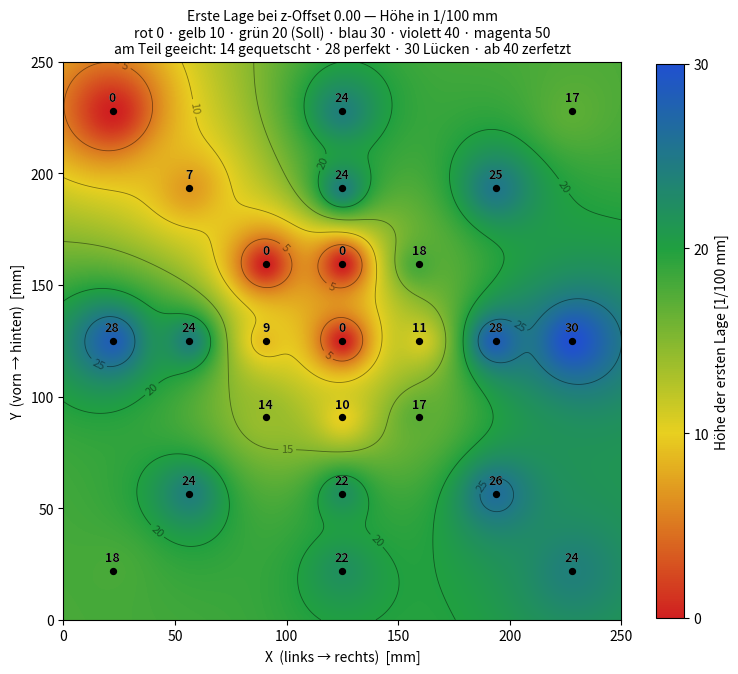

Source code (Python): (Note: this script raises an exception after producing the figure.)
"""Farbkarte der ersten Lage aus den Messwerten des Testmusters.

Interpoliert die 25 Messpunkte per inverser Distanzgewichtung ueber die
ganze Platte. Farbskala nach Vorgabe: 0 rot, 10 gelb, 20 gruen, 30 blau -
also gruen = Sollhoehe, rot = Duese zu tief (kein Material).
"""
import numpy as np
import matplotlib
matplotlib.use("Agg")
import matplotlib.pyplot as plt
from matplotlib.colors import LinearSegmentedColormap

BETT = 250.0
M = 125.0
RAND = 12.0
KREIS_D = 20.0
S = (M - RAND - KREIS_D / 2) / 3

xs = [M - 3*S, M - 2*S, M - S, M, M + S, M + 2*S, M + 3*S]
ys = [M + 3*S, M + 2*S, M + S, M, M - S, M - 2*S, M - 3*S]   # Zeile 1 = hinten

import sys
DATEN = {
    "z000": ("0,24,17, 7,24,25, 0,0,18, 28,24,9,0,11,28,30, 14,10,17, 24,22,26, 18,22,24",
             0.00, 30),
    "z020": ("28,55,33, 14,50,45, 30,33,45, 43,45,35,30,34,45,48, 42,42,41, 44,46,48, 46,50,48",
             0.20, 55),
    # ab hier SCHWARZES PETG - nicht direkt mit den Weiss-Messungen
    # vergleichbar, das Material traegt bei gleichem Offset mehr auf.
    "z002s": ("26,50,39, 9,44,35, 26,27,34, 35,34,27,31,34,49,39, 33,28,35, 41,36,39, 23,40,40",
              0.02, 55),
}
WAHL = sys.argv[1] if len(sys.argv) > 1 else "z000"
ROH, OFFSET, VMAX = DATEN[WAHL]
SPALTEN = {0: [0, 3, 6], 1: [1, 3, 5], 2: [2, 3, 4],
           4: [2, 3, 4], 5: [1, 3, 5], 6: [0, 3, 6]}

pkt = []
for r, grp in enumerate(ROH.split(", ")):
    vals = [int(v) for v in grp.strip().split(",")]
    cols = list(range(7)) if r == 3 else SPALTEN[r]
    for c, v in zip(cols, vals):
        pkt.append((xs[c], ys[r], v))

px = np.array([p[0] for p in pkt])
py = np.array([p[1] for p in pkt])
pv = np.array([p[2] for p in pkt], dtype=float)

# Inverse Distanzgewichtung (scipy ist nicht installiert und wird hier
# auch nicht gebraucht - 25 Stuetzstellen sind wenig).
N = 400
gx, gy = np.meshgrid(np.linspace(0, BETT, N), np.linspace(0, BETT, N))
d = np.sqrt((gx[..., None] - px)**2 + (gy[..., None] - py)**2)
d = np.maximum(d, 1e-6)
w = 1.0 / d**2
z = (w * pv).sum(axis=2) / w.sum(axis=2)

# Farbskala nach Nutzervorgabe, feste Zuordnung Wert -> Farbe, damit
# Karten verschiedener Offsets direkt vergleichbar sind:
#   0 rot . 10 gelb . 20 gruen (Soll) . 30 blau . 40 blauviolett . 50 magenta
# Der Nutzer hat die Stufen am gedruckten Teil geeicht (2026-08-22):
#   14 gequetscht . 28 perfekt . 30 leicht zu hoch (Luecken) . >40 zerfetzt
ANKER = [(0, "#d02020"), (10, "#e8d020"), (20, "#20a040"),
         (30, "#2050d0"), (40, "#7020c0"), (50, "#e020a0")]
stops = [(min(v / VMAX, 1.0), c) for v, c in ANKER if v <= VMAX]
if stops[-1][0] < 1.0:
    stops.append((1.0, stops[-1][1]))
cmap = LinearSegmentedColormap.from_list("bett", stops)

fig, ax = plt.subplots(figsize=(9, 9))
im = ax.imshow(z, origin="lower", extent=[0, BETT, 0, BETT],
               cmap=cmap, vmin=0, vmax=VMAX, interpolation="bilinear")

cs = ax.contour(gx, gy, z, levels=[l for l in (5,10,15,20,25,30,35,40,45,50) if l < VMAX],
                colors="black", linewidths=0.6, alpha=0.45)
ax.clabel(cs, inline=True, fontsize=8, fmt="%d")

ax.scatter(px, py, c="black", s=18, zorder=3)
for x, y, v in pkt:
    ax.annotate("%d" % v, (x, y), textcoords="offset points", xytext=(0, 7),
                ha="center", fontsize=9, weight="bold",
                color="white",
                path_effects=[])
    ax.annotate("%d" % v, (x, y), textcoords="offset points", xytext=(0, 7),
                ha="center", fontsize=9, weight="bold", color="black")

ax.set_xlim(0, BETT); ax.set_ylim(0, BETT)
ax.set_xlabel("X  (links → rechts)  [mm]")
ax.set_ylabel("Y  (vorn → hinten)  [mm]")
ax.set_title("Erste Lage bei z-Offset %.2f — Höhe in 1/100 mm\n" % OFFSET +
             "rot 0 · gelb 10 · grün 20 (Soll) · blau 30 · violett 40 · magenta 50\n"
             "am Teil geeicht: 14 gequetscht · 28 perfekt · 30 Lücken · ab 40 zerfetzt",
             fontsize=10)
ax.set_aspect("equal")

cb = fig.colorbar(im, ax=ax, shrink=0.8, ticks=[t for t in (0,10,20,30,40,50,60) if t <= VMAX])
cb.set_label("Höhe der ersten Lage [1/100 mm]")

out = "/data/joachim/git/fan-stand/cad/tests/bettkarte-%s.png" % WAHL
fig.savefig(out, dpi=140, bbox_inches="tight")
print("geschrieben:", out)
print("Wertebereich interpoliert: %.1f .. %.1f" % (z.min(), z.max()))
